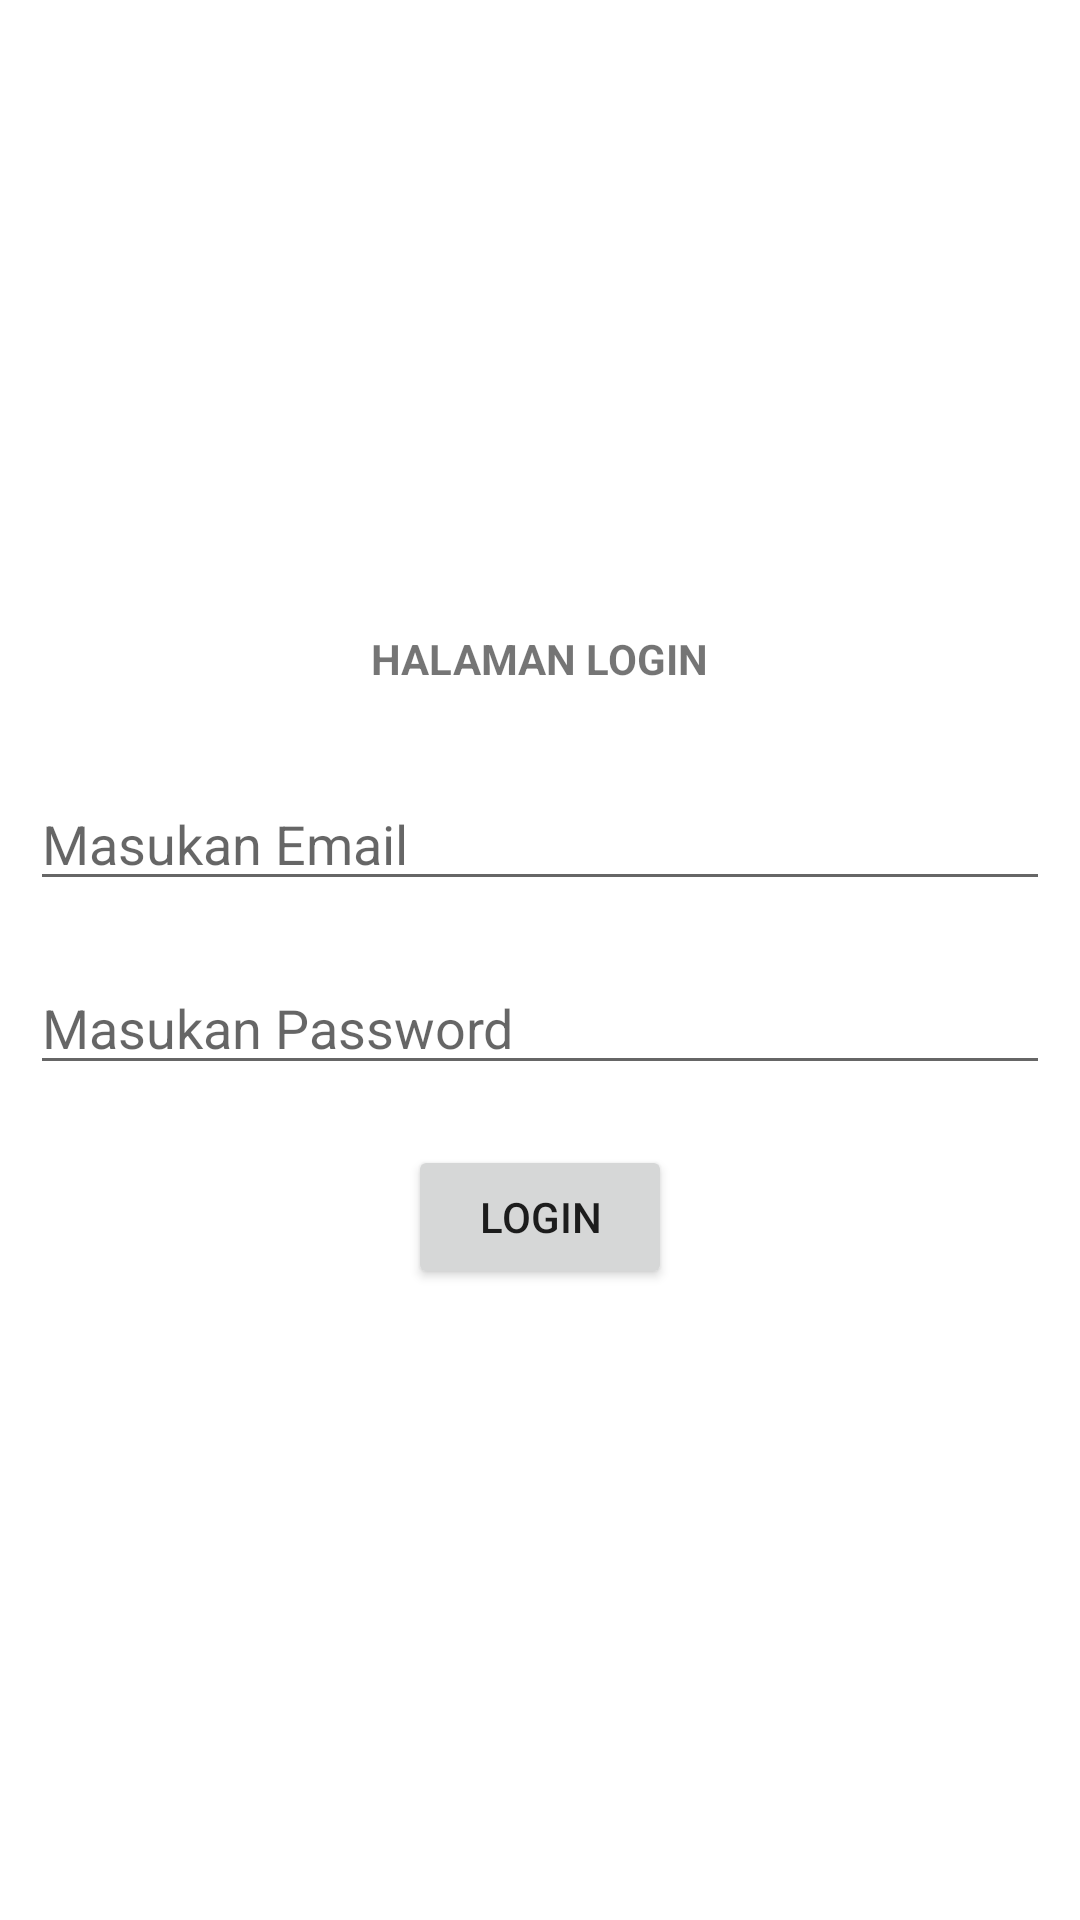

Layout XML and referenced resources for this Android screen:
<!-- AndroidManifest.xml: application theme Theme.LatihanKedua -->
<!-- res/layout/activity_login.xml -->
<?xml version="1.0" encoding="utf-8"?>
<LinearLayout xmlns:android="http://schemas.android.com/apk/res/android"
    android:orientation="vertical"
    android:layout_width="match_parent"
    android:layout_height="match_parent"
    android:gravity="center">
    <LinearLayout
        android:layout_width="match_parent"
        android:layout_height="wrap_content"
        android:orientation="vertical"
        android:paddingLeft="10dp"
        android:paddingRight="10dp">
        <TextView
            android:layout_width="wrap_content"
            android:layout_height="wrap_content"
            android:textStyle="bold"
            android:text="HALAMAN LOGIN"
            android:layout_gravity="center_horizontal"
            android:layout_marginBottom="30dp"/>
        <EditText
            android:layout_width="match_parent"
            android:layout_height="wrap_content"
            android:hint="Masukan Email"
            android:layout_marginBottom="20dp"/>
        <EditText
            android:layout_width="match_parent"
            android:layout_height="wrap_content"
            android:hint="Masukan Password"
            android:inputType="textPassword"/>
        <Button
            android:layout_width="wrap_content"
            android:layout_height="wrap_content"
            android:text="LOGIN"
            android:layout_gravity="center_horizontal"
            android:layout_marginTop="20dp"/>
    </LinearLayout>
</LinearLayout>
<!-- resources referenced by this layout -->
<resources>
  <style name="Theme.LatihanKedua" parent="Theme.MaterialComponents.DayNight.DarkActionBar">
          
          <item name="colorPrimary">@color/purple_500</item>
          <item name="colorPrimaryVariant">@color/purple_700</item>
          <item name="colorOnPrimary">@color/white</item>
          
          <item name="colorSecondary">@color/teal_200</item>
          <item name="colorSecondaryVariant">@color/teal_700</item>
          <item name="colorOnSecondary">@color/black</item>
          
          <item name="android:statusBarColor">?attr/colorPrimaryVariant</item>
          
      </style>
  <!-- not gathered from this repository: default colours our renderer supplied (Android Studio template values) -->
  <color name="purple_500">#FF6200EE</color>
  <color name="purple_700">#FF3700B3</color>
  <color name="teal_200">#FF03DAC5</color>
  <color name="teal_700">#FF018786</color>
  <color name="black">#FF000000</color>
  <color name="white">#FFFFFFFF</color>
</resources>
